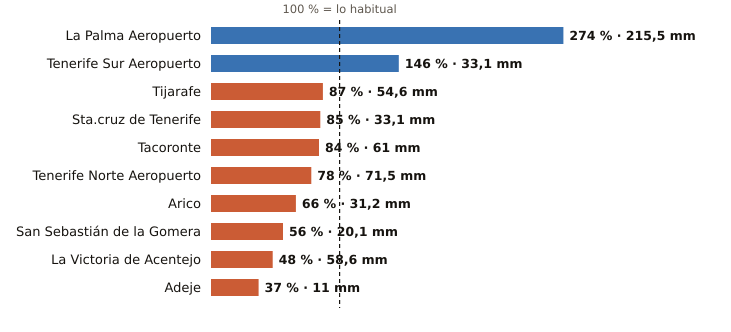

The table this chart was drawn from, first rows:
estacion, provincia, indicativo, mm_otono, referencia_mm, pct, periodo_referencia, hasta, hora
La Palma Aeropuerto, Santa Cruz de Tenerife, C139E, 215.5, 78.6, 274, 1991-2020, 2026-11-11, 5
Tenerife Sur Aeropuerto, Santa Cruz de Tenerife, C429I, 33.1, 22.7, 146, 1991-2020, 2026-11-11, 5
Tijarafe, Santa Cruz de Tenerife, C117Z, 54.6, 62.8, 87, 2009-2025, 2026-11-11, 5
Sta.cruz de Tenerife, Santa Cruz de Tenerife, C449C, 33.1, 39.1, 85, 1991-2020, 2026-11-11, 5
Tacoronte, Santa Cruz de Tenerife, C458A, 61.0, 72.5, 84, 1991-2025, 2026-11-11, 4
Tenerife Norte Aeropuerto, Santa Cruz de Tenerife, C447A, 71.5, 91.9, 78, 1991-2020, 2026-11-11, 5
Arico, Santa Cruz de Tenerife, C428T, 31.2, 47.6, 66, 2009-2025, 2026-11-11, 4
San Sebastián de la Gomera, Santa Cruz de Tenerife, C329Z, 20.1, 35.8, 56, 1991-2020, 2026-11-11, 5
La Victoria de Acentejo, Santa Cruz de Tenerife, C457I, 58.6, 123.3, 48, 2009-2025, 2026-11-11, 5
Adeje, Santa Cruz de Tenerife, C419X, 11.0, 29.6, 37, 1991-2020, 2026-11-11, 1
